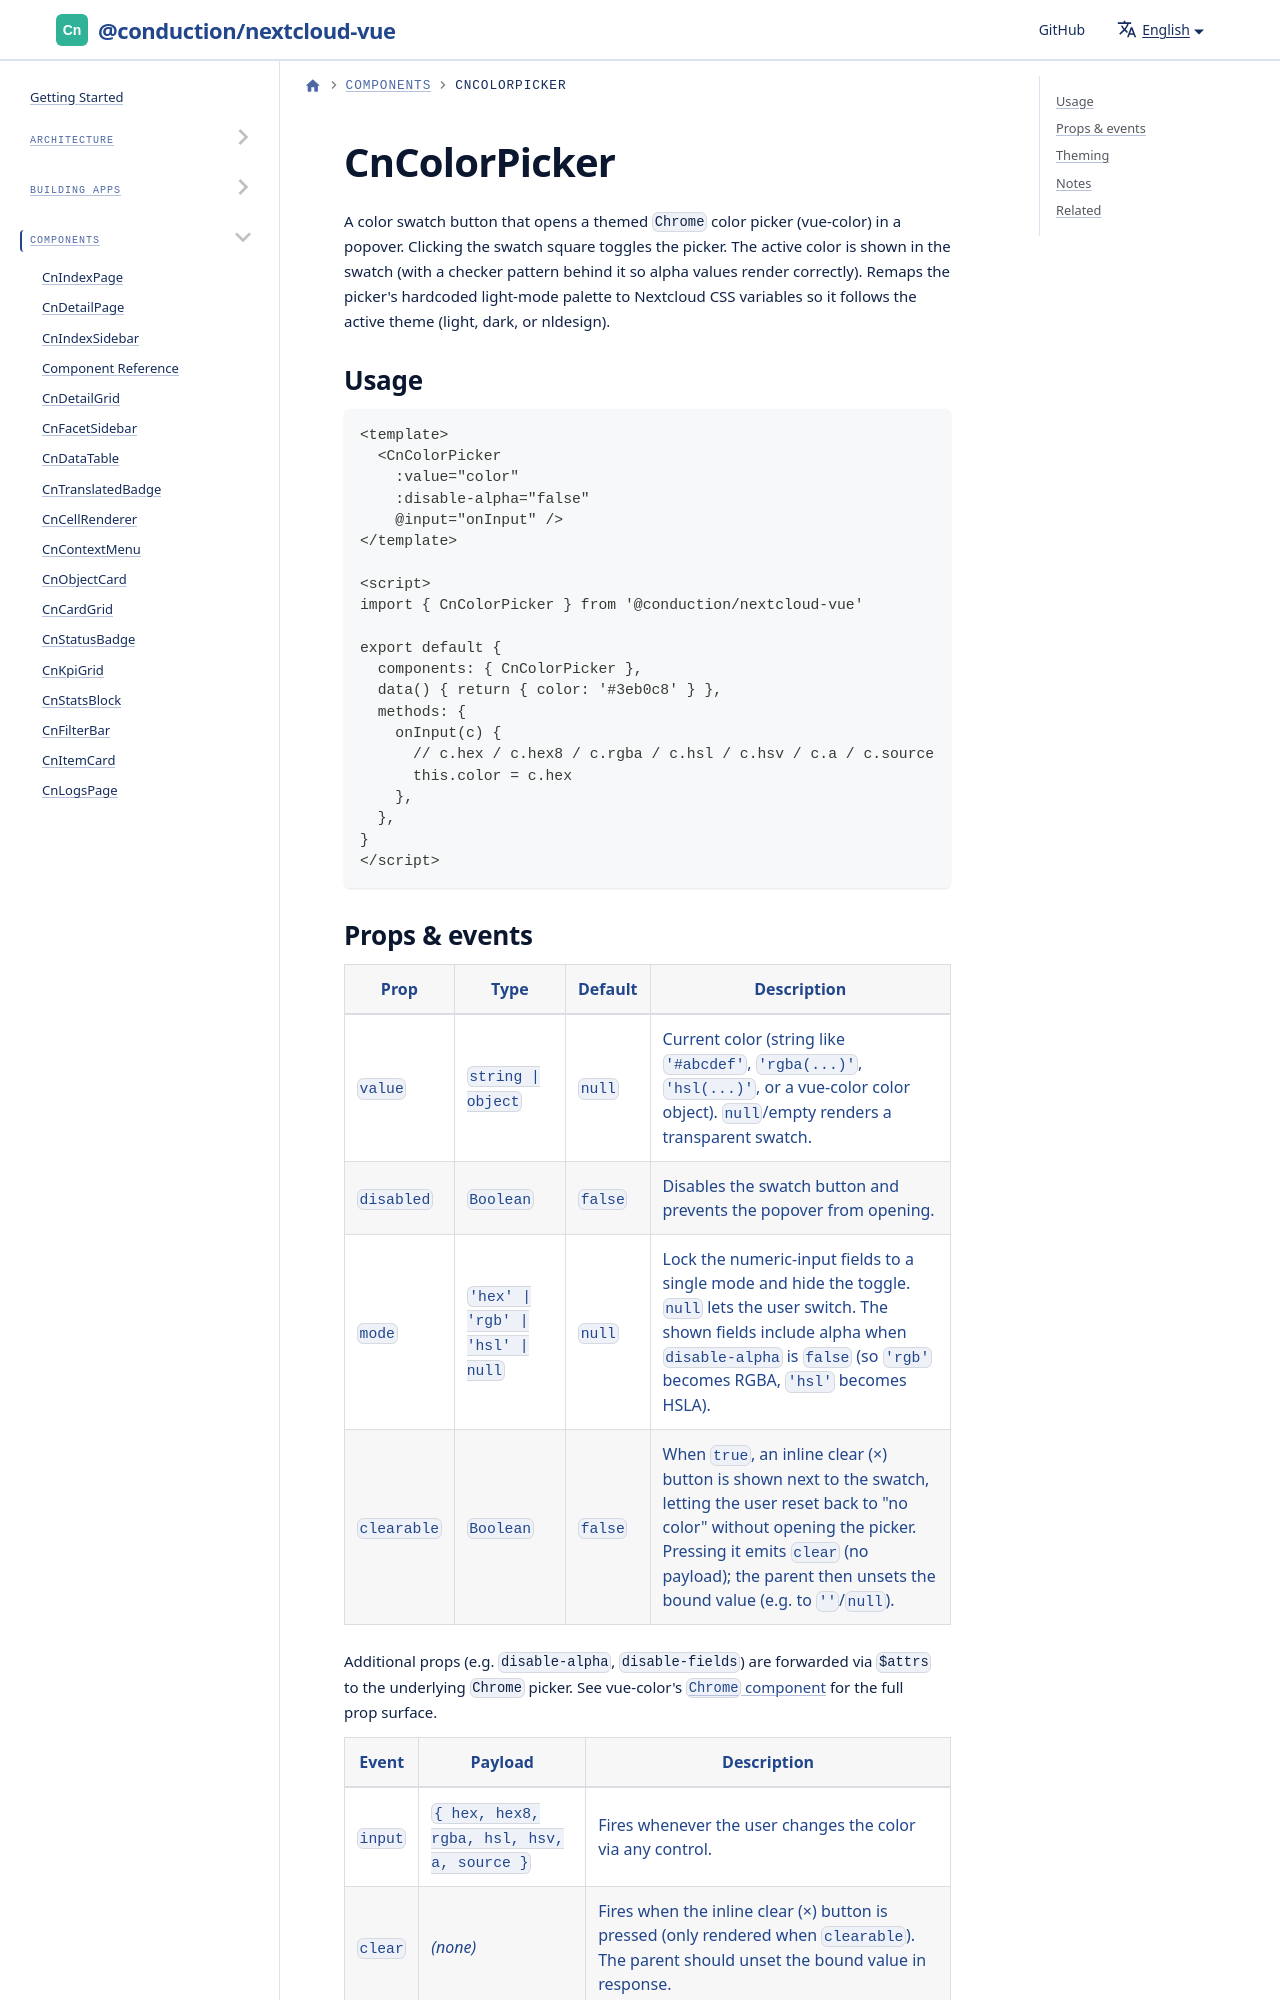

repository: ConductionNL/nextcloud-vue · page: docs/components/cn-color-picker/index.html · generator: docusaurus

# CnColorPicker

A color swatch button that opens a themed `Chrome` color picker (vue-color) in a popover. Clicking the swatch square toggles the picker. The active color is shown in the swatch (with a checker pattern behind it so alpha values render correctly). Remaps the picker's hardcoded light-mode palette to Nextcloud CSS variables so it follows the active theme (light, dark, or nldesign).
